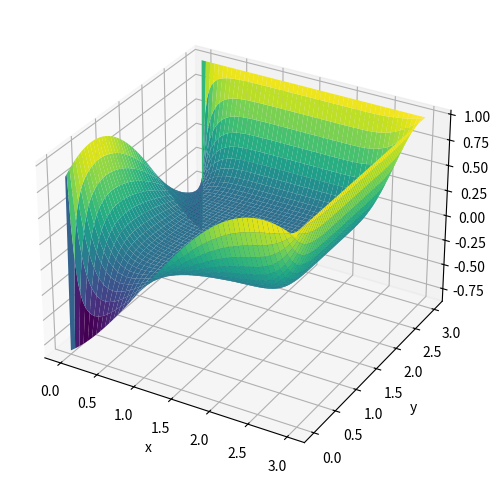

Python code for this plot:
import numpy as np
import matplotlib.pyplot as plt


a = 3   # 0 < x < a
b = 3   # 0 < y < b

#Gitter
x_n = 100 #Antall gitterpunkt x-akse
y_n = 100  #Antall gitterpunkt y-akse
x = np.linspace(0, a, x_n)
y = np.linspace(0, b, y_n)
X, Y = np.meshgrid(x, y)

#Initialiserer matrise med grenseverdier
u = np.zeros((x_n, y_n))
u[:, 0] = np.sin(x+1)  #u(x, 0)
u[0, :] = np.sin(y-1)  #u(0, y)
u[:, -1] = 1 #u(x, b)
u[-1, :] = 1 #u(a, y)

it_max = 100

for it in range(0, it_max):
    gammel_u = u.copy()
    for i in range(1, x_n - 1):
        for j in range(1, y_n - 1):
            u[i][j] =  0.25 * (u[i+1][j] + u[i-1][j] + u[i][j+1] + u[i][j-1])
                     
#Plotting    
fig = plt.figure(figsize = (8, 6))
ax = fig.add_subplot(111, projection = '3d')
ax.plot_surface(X, Y, u, cmap = 'viridis')
ax.set_xlabel('x')
ax.set_ylabel('y')
plt.show()